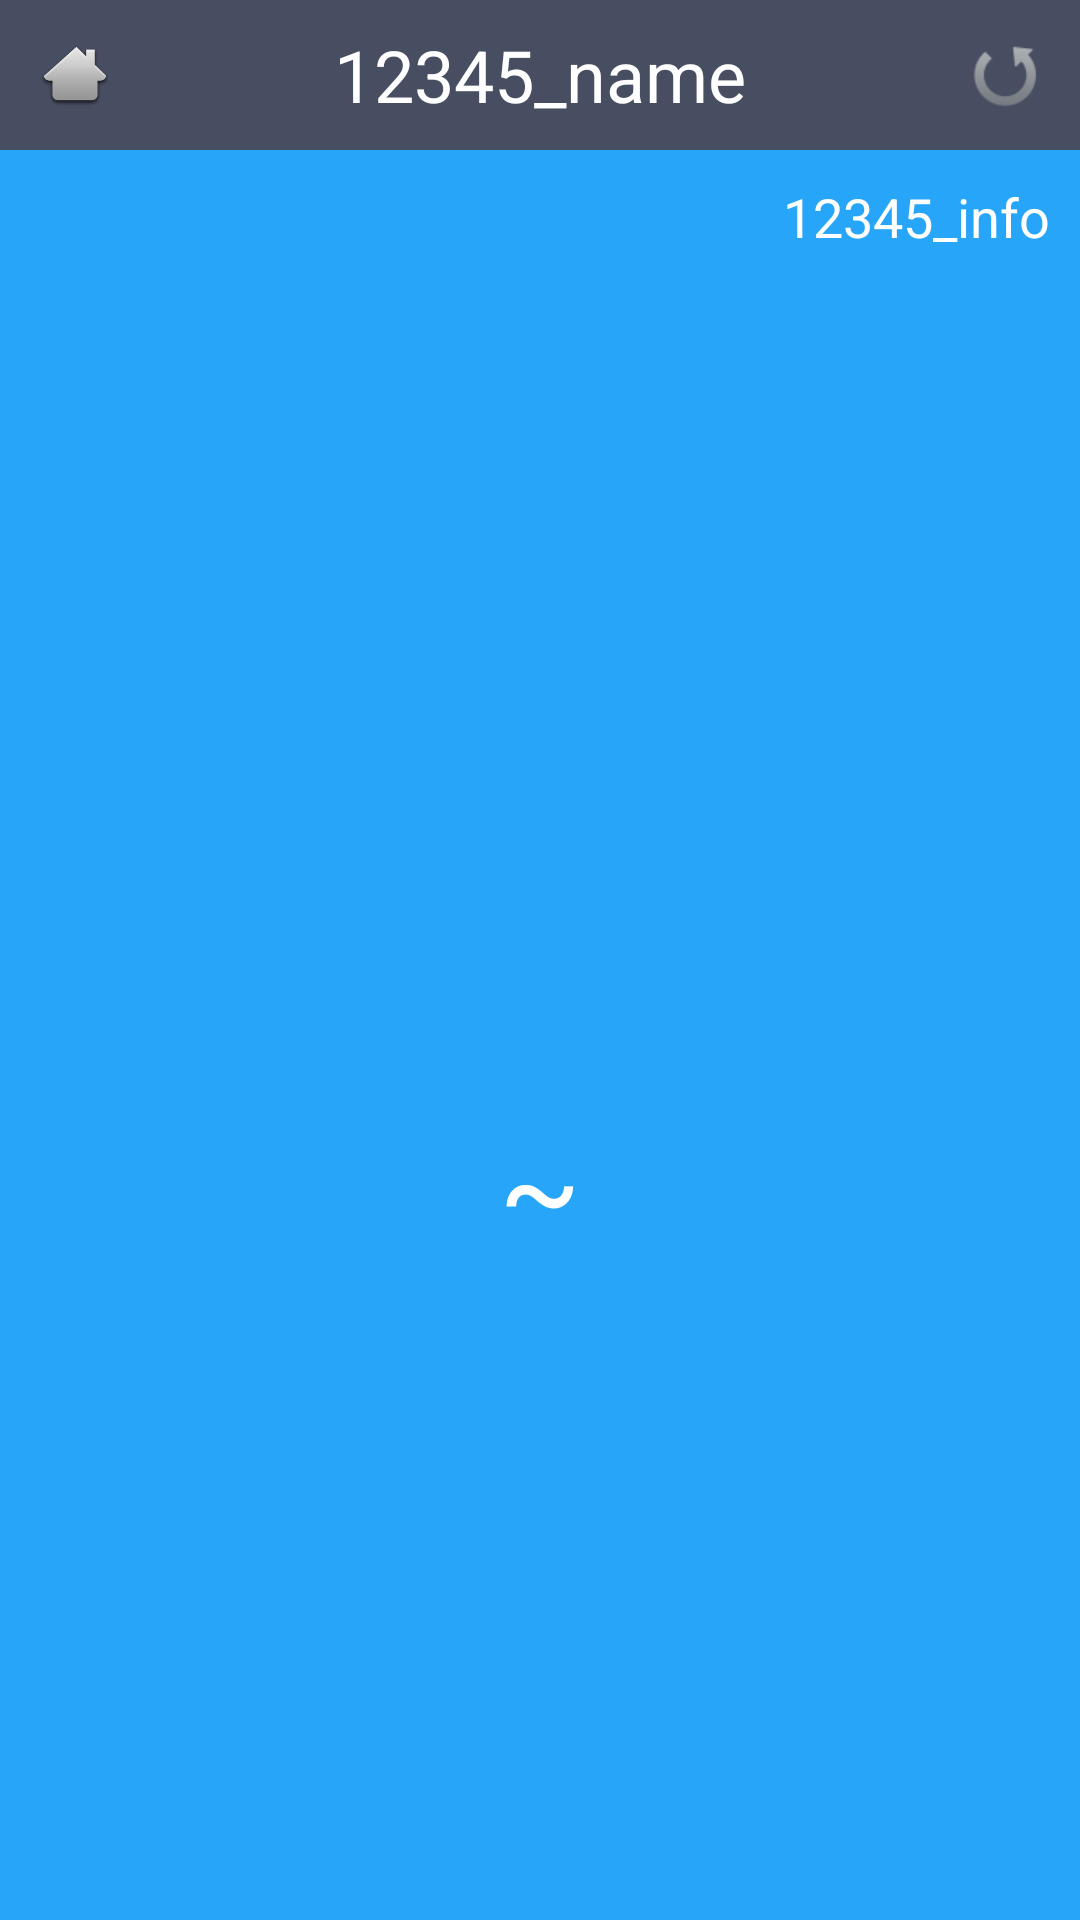

Reconstruct the res/layout file that produces this screen, plus the resources it refers to.
<!-- AndroidManifest.xml: application theme AppTheme -->
<!-- res/layout/weather_layout.xml -->
<?xml version="1.0" encoding="utf-8"?>
<LinearLayout xmlns:android="http://schemas.android.com/apk/res/android"
    android:layout_width="match_parent" android:layout_height="match_parent"
    android:orientation="vertical">
    <RelativeLayout
        android:layout_width = "match_parent"
        android:layout_height = "50dp"
        android:background="#484E61">
        <Button
            android:id="@+id/switch_city"
            android:layout_width="30dp"
            android:layout_height="30dp"
            android:layout_alignParentLeft="true"
            android:layout_centerVertical="true"
            android:layout_marginLeft="10dp"
            android:background="@drawable/home"/>
        <TextView
            android:id="@+id/city_name"
            android:layout_width="wrap_content"
            android:layout_height="wrap_content"
            android:layout_centerInParent="true"
            android:textColor="#fff"
            android:textSize="24sp"
            android:text="12345_name"/>
            <Button
                android:id="@+id/refresh_weather"
                android:layout_width="30dp"
                android:layout_height="30dp"
                android:layout_alignParentRight="true"
                android:layout_centerVertical="true"
                android:layout_marginRight="10dp"
                android:background="@drawable/refresh"/>
    </RelativeLayout>
    <RelativeLayout
        android:layout_width="match_parent"
        android:layout_height="0dp"
        android:layout_weight="1"
        android:background="#27A5F9">
        <TextView
            android:id="@+id/publish_text"
            android:layout_width="wrap_content"
            android:layout_height="wrap_content"
            android:layout_alignParentRight="true"
            android:layout_marginRight="10dp"
            android:layout_marginTop="10dp"
            android:textColor="#FFF"
            android:textSize="18sp"
            android:text="12345_info"/>
        <LinearLayout
            android:id="@+id/weather_info_layout"
            android:layout_width="wrap_content"
            android:layout_height="wrap_content"
            android:layout_centerInParent="true"
            android:orientation="vertical">
            <TextView
                android:id="@+id/current_date"
                android:layout_width="wrap_content"
                android:layout_height="40dp"
                android:gravity="center"
                android:textColor="#FFF"
                android:textSize="18sp"/>
            <TextView
                android:id="@+id/weather_desp"
                android:layout_width="wrap_content"
                android:layout_height="60dp"
                android:layout_gravity="center_horizontal"
                android:gravity="center"
                android:textColor="#FFF"
                android:textSize="40sp"/>
            <LinearLayout
                android:layout_width="wrap_content"
                android:layout_height="60dp"
                android:layout_gravity="center_horizontal"
                android:orientation="horizontal">
                <TextView
                    android:id="@+id/temp1"
                    android:layout_width="wrap_content"
                    android:layout_height="wrap_content"
                    android:layout_gravity="center_vertical"
                    android:textColor="#FFF"
                    android:textSize="40sp"/>
                <TextView
                    android:layout_width="wrap_content"
                    android:layout_height="wrap_content"
                    android:layout_gravity="center_vertical"
                    android:layout_marginLeft="10dp"
                    android:layout_marginRight="10dp"
                    android:text="~"
                    android:textColor="#FFF"
                    android:textSize="40sp"/>
                <TextView
                    android:id="@+id/temp2"
                    android:layout_width="wrap_content"
                    android:layout_height="wrap_content"
                    android:layout_gravity="center_vertical"
                    android:textColor="#FFF"
                    android:textSize="40sp"/>
            </LinearLayout>
        </LinearLayout>
    </RelativeLayout>
</LinearLayout>
<!-- resources referenced by this layout -->
<resources>
  <!-- drawable home: jpg bitmap (drawable, 30405 bytes) -->
  <!-- drawable refresh: png bitmap (drawable, 3908 bytes) -->
  <style name="AppTheme" parent="Theme.AppCompat.Light.NoActionBar">
  
      </style>
</resources>
